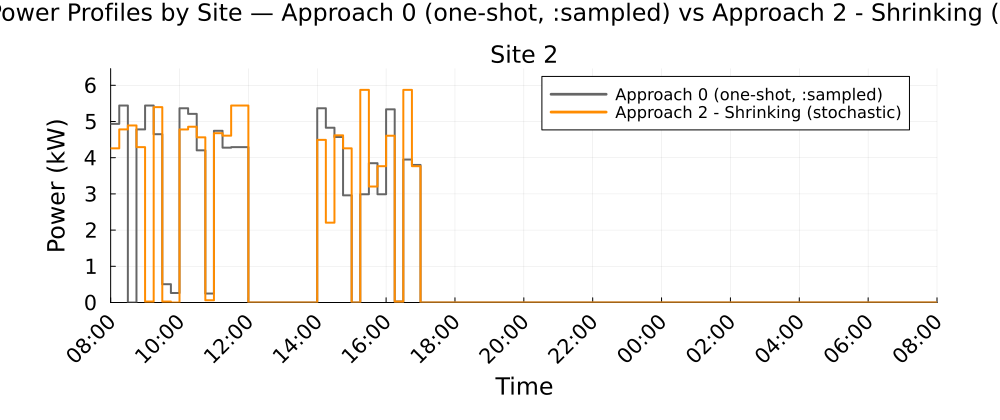

The data file committed next to this chart (first rows):
Time_Period, Clock, Site_2_A0_kW, Site_2_A2S_kW
1, 08:00, 4.935, 4.258
2, 08:15, 5.441, 4.781
3, 08:30, 0.0, 4.891
4, 08:45, 4.781, 4.291
5, 09:00, 5.441, 0.0264
6, 09:15, 4.648, 5.396
7, 09:30, 0.5059, 0.0264
8, 09:45, 0.2629, 0.0
9, 10:00, 5.366, 4.78
10, 10:15, 5.21, 4.854
11, 10:30, 4.203, 4.563
12, 10:45, 0.2481, 0.061
13, 11:00, 4.742, 4.677
14, 11:15, 4.277, 4.608
15, 11:30, 4.291, 5.441
16, 11:45, 4.291, 5.441
17, 12:00, 0.0, 0.0
18, 12:15, 0.0, 0.0
19, 12:30, 0.0, 0.0
20, 12:45, 0.0, 0.0
21, 13:00, 0.0, 0.0
22, 13:15, 0.0, 0.0
23, 13:30, 0.0, 0.0
24, 13:45, 0.0, 0.0
25, 14:00, 5.366, 4.492
26, 14:15, 4.828, 2.205
27, 14:30, 4.572, 4.618
28, 14:45, 2.96, 4.258
29, 15:00, 0.0, 0.0
30, 15:15, 2.99, 5.873
31, 15:30, 3.849, 3.203
32, 15:45, 2.99, 3.766
33, 16:00, 5.336, 4.607
34, 16:15, 0.0264, 0.0264
35, 16:30, 3.95, 5.873
36, 16:45, 3.799, 3.766
37, 17:00, 0.0, 0.0
38, 17:15, 0.0, 0.0
39, 17:30, 0.0, 0.0
40, 17:45, 0.0, 0.0
41, 18:00, 0.0, 0.0
42, 18:15, 0.0, 0.0
43, 18:30, 0.0, 0.0
44, 18:45, 0.0, 0.0
45, 19:00, 0.0, 0.0
46, 19:15, 0.0, 0.0
47, 19:30, 0.0, 0.0
48, 19:45, 0.0, 0.0
49, 20:00, 0.0, 0.0
50, 20:15, 0.0, 0.0
51, 20:30, 0.0, 0.0
52, 20:45, 0.0, 0.0
53, 21:00, 0.0, 0.0
54, 21:15, 0.0, 0.0
55, 21:30, 0.0, 0.0
56, 21:45, 0.0, 0.0
57, 22:00, 0.0, 0.0
58, 22:15, 0.0, 0.0
59, 22:30, 0.0, 0.0
60, 22:45, 0.0, 0.0
... 36 more rows
